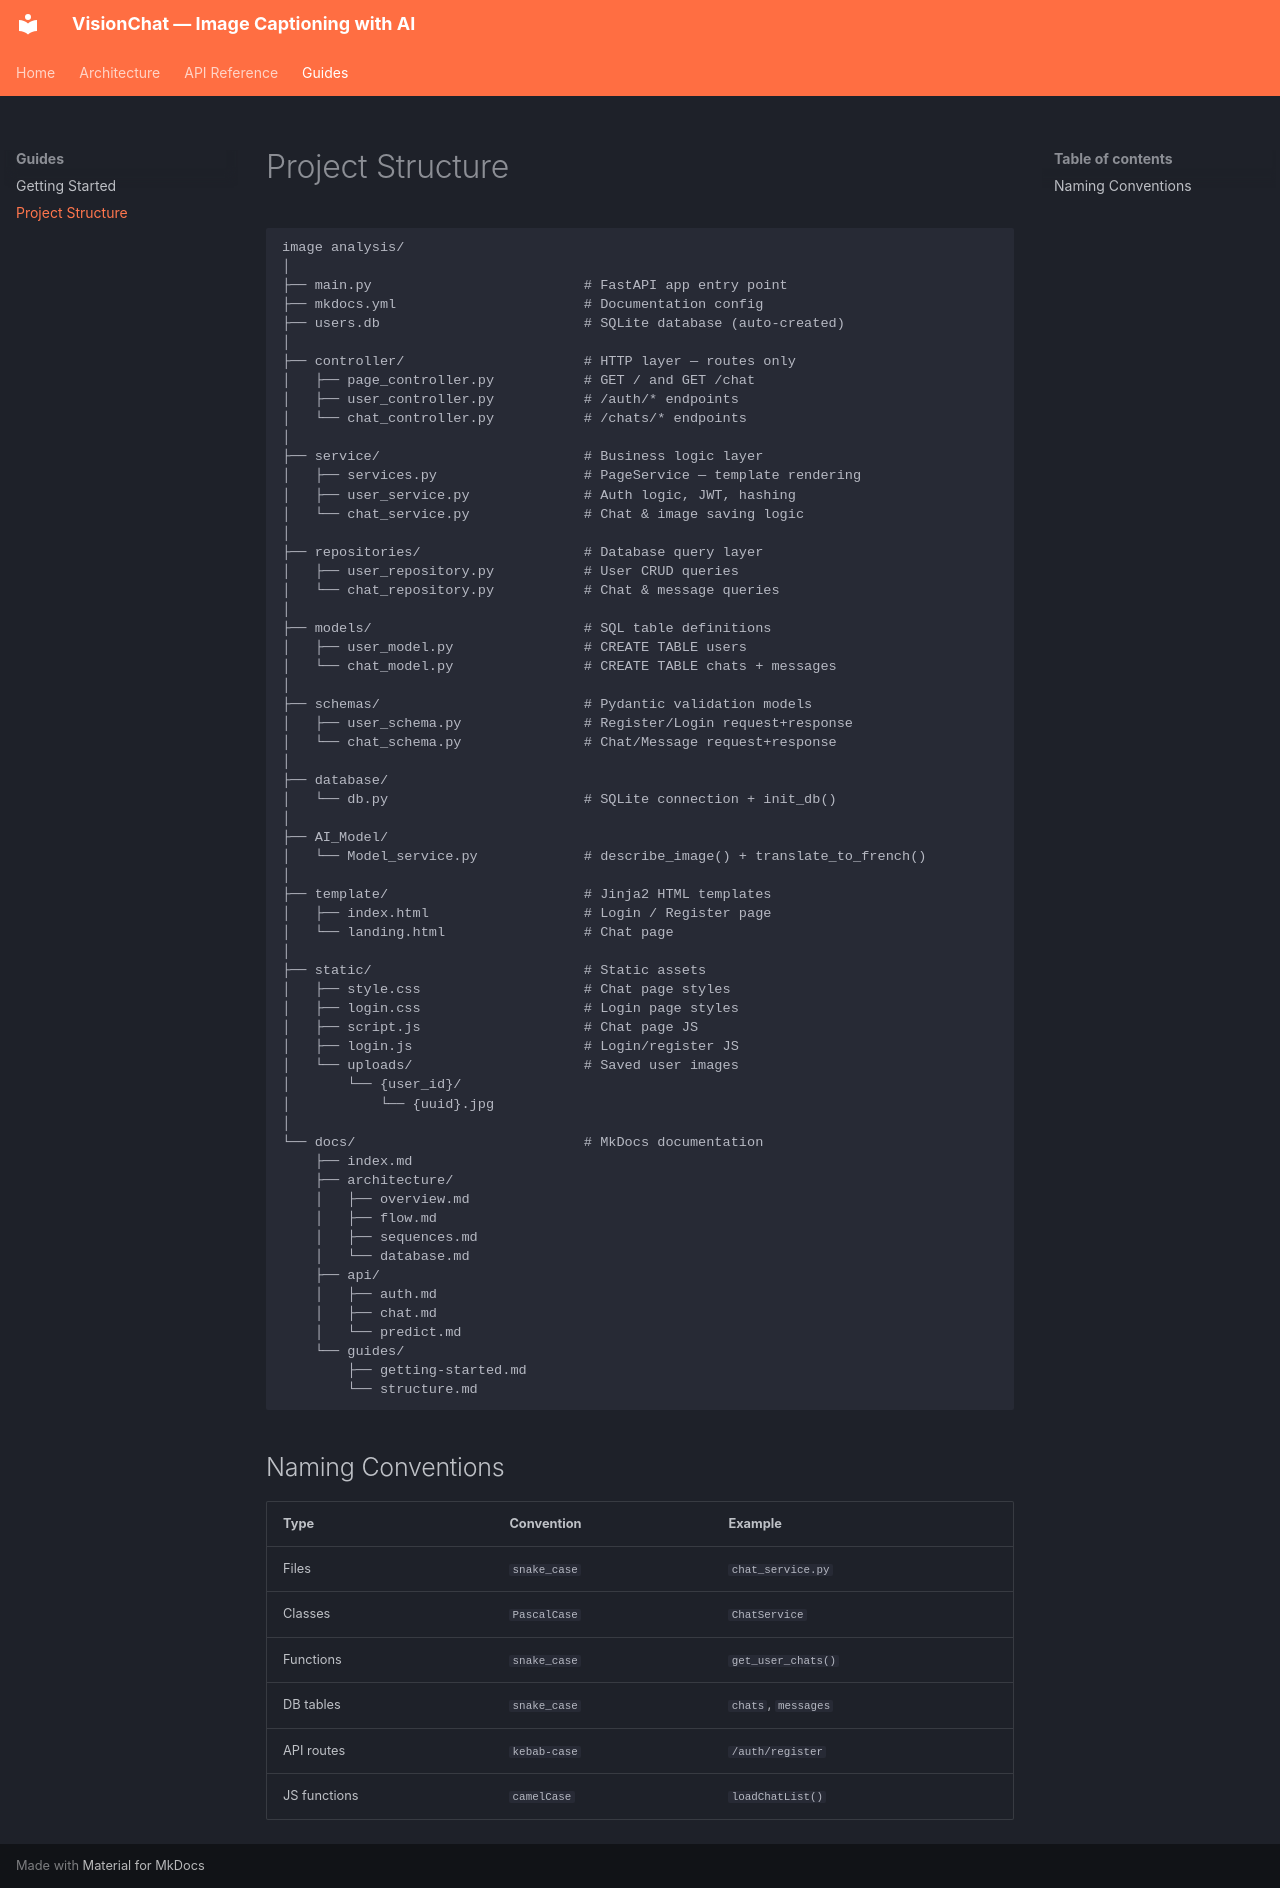

repository: 37-haris/AI_NLP_CV · page: guides/structure/index.html · generator: mkdocs

# Project Structure

```
image analysis/
│
├── main.py                          # FastAPI app entry point
├── mkdocs.yml                       # Documentation config
├── users.db                         # SQLite database (auto-created)
│
├── controller/                      # HTTP layer — routes only
│   ├── page_controller.py           # GET / and GET /chat
│   ├── user_controller.py           # /auth/* endpoints
│   └── chat_controller.py           # /chats/* endpoints
│
├── service/                         # Business logic layer
│   ├── services.py                  # PageService — template rendering
│   ├── user_service.py              # Auth logic, JWT, hashing
│   └── chat_service.py              # Chat & image saving logic
│
├── repositories/                    # Database query layer
│   ├── user_repository.py           # User CRUD queries
│   └── chat_repository.py           # Chat & message queries
│
├── models/                          # SQL table definitions
│   ├── user_model.py                # CREATE TABLE users
│   └── chat_model.py                # CREATE TABLE chats + messages
│
├── schemas/                         # Pydantic validation models
│   ├── user_schema.py               # Register/Login request+response
│   └── chat_schema.py               # Chat/Message request+response
│
├── database/
│   └── db.py                        # SQLite connection + init_db()
│
├── AI_Model/
│   └── Model_service.py             # describe_image() + translate_to_french()
│
├── template/                        # Jinja2 HTML templates
│   ├── index.html                   # Login / Register page
│   └── landing.html                 # Chat page
│
├── static/                          # Static assets
│   ├── style.css                    # Chat page styles
│   ├── login.css                    # Login page styles
│   ├── script.js                    # Chat page JS
│   ├── login.js                     # Login/register JS
│   └── uploads/                     # Saved user images
│       └── {user_id}/
│           └── {uuid}.jpg
│
└── docs/                            # MkDocs documentation
    ├── index.md
    ├── architecture/
    │   ├── overview.md
    │   ├── flow.md
    │   ├── sequences.md
    │   └── database.md
    ├── api/
    │   ├── auth.md
    │   ├── chat.md
    │   └── predict.md
    └── guides/
        ├── getting-started.md
        └── structure.md
```

## Naming Conventions

| Type | Convention | Example |
|---|---|---|
| Files | `snake_case` | `chat_service.py` |
| Classes | `PascalCase` | `ChatService` |
| Functions | `snake_case` | `get_user_chats()` |
| DB tables | `snake_case` | `chats`, `messages` |
| API routes | `kebab-case` | `/auth/register` |
| JS functions | `camelCase` | `loadChatList()` |
